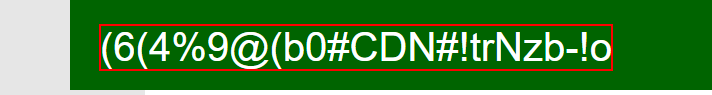
Task: Generate passsword and save to notepad

Workflow: Main

Step 1: get-text from the element 'generated-password'

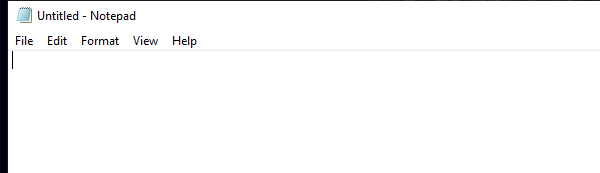
Step 2: Open Application 'notepad.exe Untitled' on the element in window 'Untitled - Notepad' (notepad.exe)

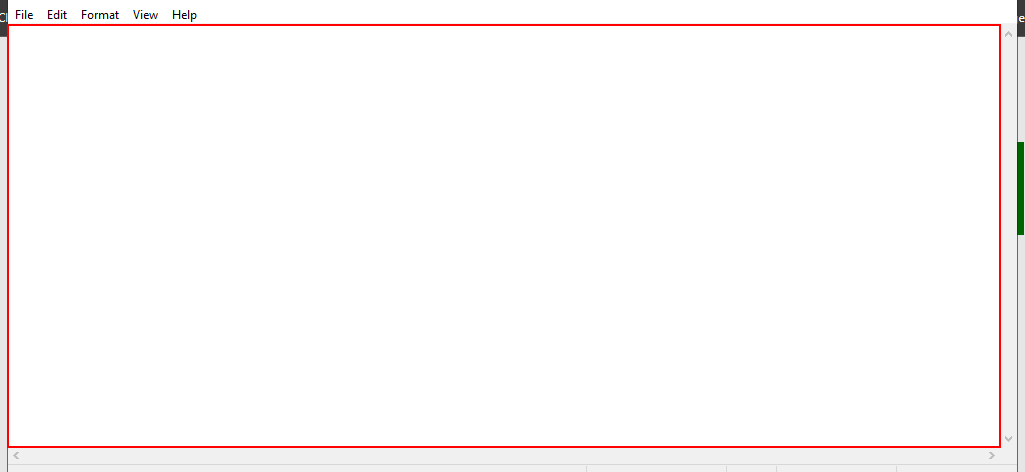
Step 3: type [Le_Pass] into the editable text 'Text Editor'

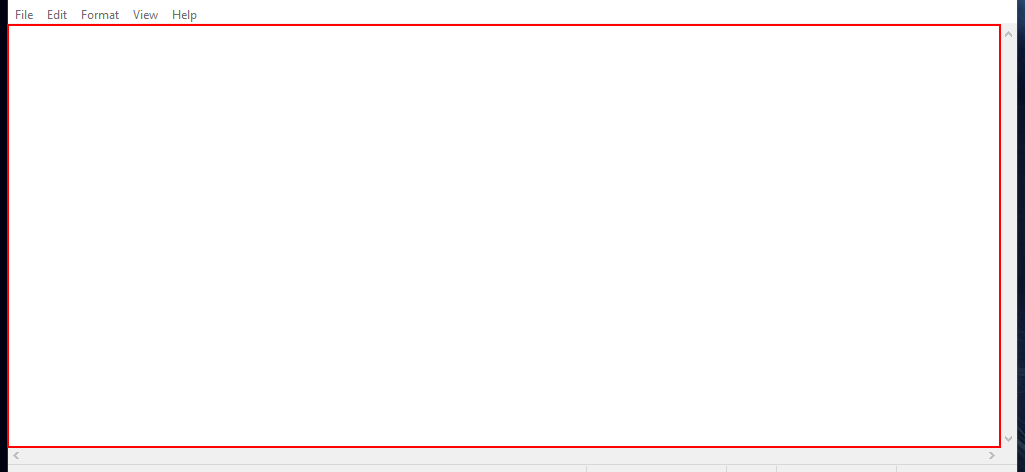
Step 4: type a value into the editable text 'Text Editor'

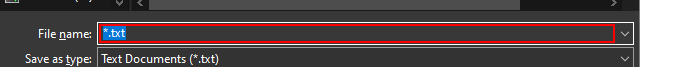
Step 5: type "C:\Users\[user]\Documents\UiPath\PasswordGenerator\Passwords.txt" in window 'Save As' (notepad.exe)

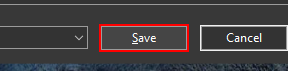
Step 6: click in window 'Save As' (notepad.exe)

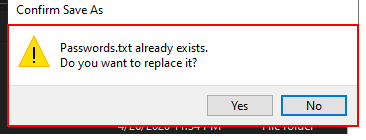
Step 7: find the element 'Confirm Save As' in window 'Confirm Save As' (notepad.exe)

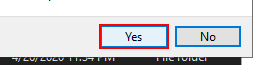
Step 8 [then]: click on the button 'Yes' in window 'Confirm Save As' (notepad.exe)